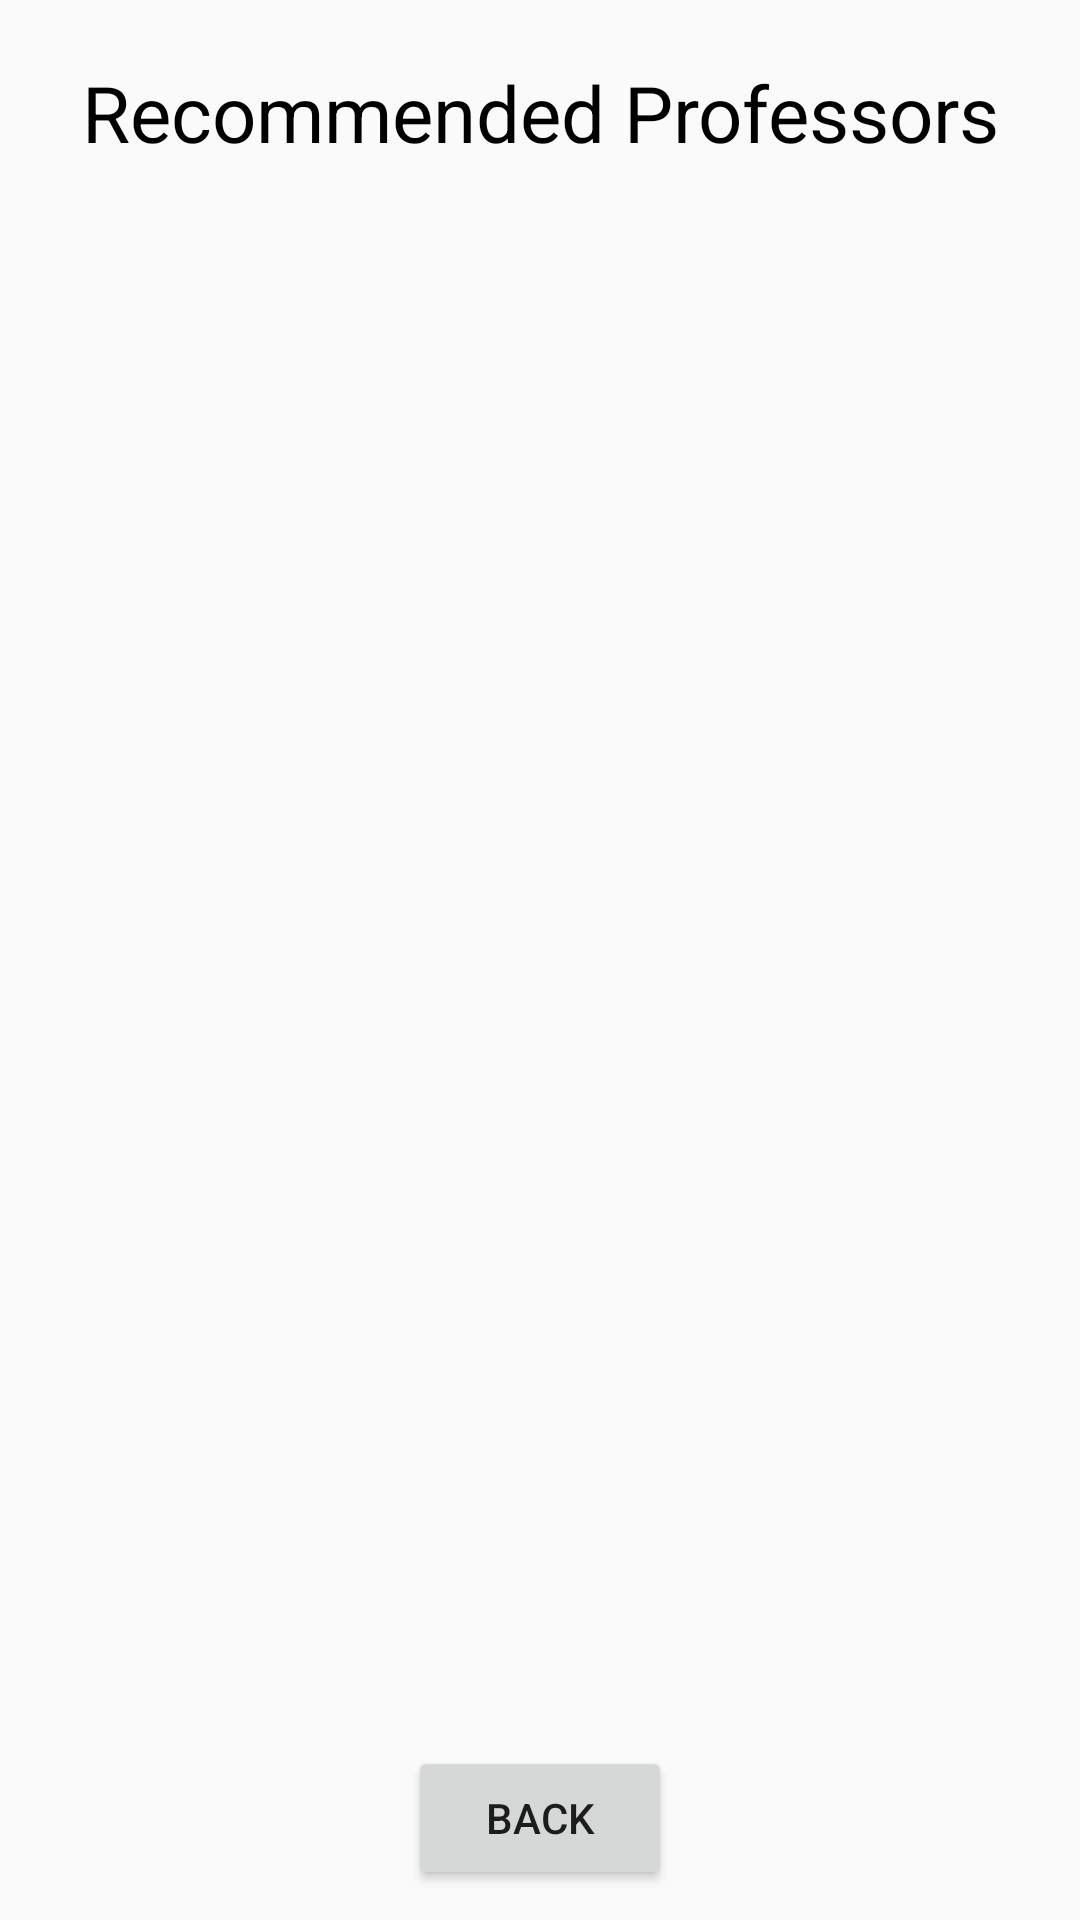

Produce the Android XML layout that renders to this screen, including the resource entries it uses.
<!-- AndroidManifest.xml: application theme Theme.FindMyProfessor -->
<!-- res/layout/generate_activity.xml -->
<?xml version="1.0" encoding="utf-8"?>
<RelativeLayout
    xmlns:android="http://schemas.android.com/apk/res/android"
    xmlns:tools="http://schemas.android.com/tools"
    xmlns:app="http://schemas.android.com/apk/res-auto"
    android:layout_width="match_parent"
    android:layout_height="match_parent"
    tools:context=".GenerateActivity"
    android:layout_margin="10dp">

    <TextView
        android:id="@+id/recommendedprofs"
        android:layout_width="match_parent"
        android:layout_height="wrap_content"
        android:text="Recommended Professors"
        android:textSize="26dp"
        android:layout_centerHorizontal="true"
        android:textColor="@color/black"
        android:layout_marginTop="20dp"
        android:gravity="center_horizontal"/>

    <androidx.recyclerview.widget.RecyclerView
            android:id="@+id/recycleview"
            android:layout_width="match_parent"
            android:layout_height="wrap_content"
            android:layout_marginTop="70dp"/>

    <Button
        android:id="@+id/back_button"
        android:layout_width="wrap_content"
        android:layout_height="wrap_content"
        android:text="BACK"
        android:layout_marginBottom="10dp"
        android:layout_centerHorizontal="true"
        android:layout_alignParentBottom="true"/>

</RelativeLayout>
<!-- resources referenced by this layout -->
<resources>
  <color name="black">#FF000000</color>
  <style name="Theme.FindMyProfessor" parent="Theme.AppCompat.Light.NoActionBar">
          
          <item name="colorPrimary">@color/purple_500</item>
          <item name="colorPrimaryVariant">@color/purple_700</item>
          <item name="colorOnPrimary">@color/white</item>
          
          <item name="colorSecondary">@color/teal_200</item>
          <item name="colorSecondaryVariant">@color/teal_700</item>
          <item name="colorOnSecondary">@color/black</item>
          
          <item name="android:statusBarColor">?attr/colorPrimaryVariant</item>
          
      </style>
  <color name="purple_500">#FF6200EE</color>
  <color name="purple_700">#FF3700B3</color>
  <color name="white">#FFFFFFFF</color>
  <color name="teal_200">#FF03DAC5</color>
  <color name="teal_700">#FF018786</color>
</resources>
